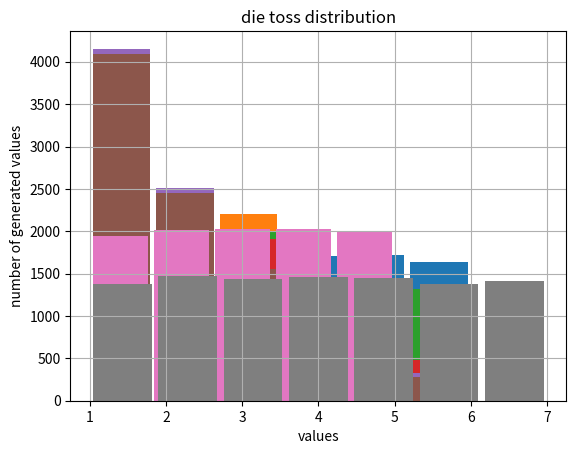

Reproduce this figure in Python.
import random
import matplotlib.pyplot as plt
import math


def TossDie_regular():
    x = random.randint(1, 6)
    return x


def TossDie_influenced1():
    x = random.sample([1, 1, 2, 2, 3, 3, 4, 5, 6], 1)   # sample(values, k): Chooses k unique random elements
    return x[0]                                         # from a sequence or set and creates a new list from them

def TossDie_influenced2():

    random_value = random.random()
    if random_value <= 0.6:
        x = random.randint(1, 3)
        return x
    else:
        x = random.randint(4, 6)
        return x


def TossDie_influenced3():

    probability = [6/21, 5/21, 4/21, 3/21, 2/21, 1/21]
    probability_sum = 0
    x = 1
    random_determination = random.random()

    for value in probability:
        probability_sum += value                        # smaller die values have larger range in interval(0, 1)s
        if random_determination <= probability_sum:     # according to which interval the random number falls it
            return x                                    # it assigns value to the toss die
        x += 1

def TossDie_influenced4():
    _lambda = 0.5
    probability = []

    for y in range(1, 7):
        p = _lambda * math.exp(- _lambda * y)  # probability of exponential distribution
        probability.append(p)

    sp = 0
    for i in probability:
        sp += i

    probability_sum = 0
    x = 1
    random_determination = random.uniform(0, sp)

    for value in probability:
        probability_sum += value
        if random_determination <= probability_sum:
            return x
        x += 1


def TossDie_infliencedExp():

    return random.randint(1, TossDie_regular())


def TossFiveSideDie_uniform():

    while True:
        x = TossDie_regular()

        if x <= 5:
            return x


def TossSevenSideDie_uniform():

    # function returning uniformly random 2 bits of entropy as 1 to 4
    def TwoRandomBits():

        while True:
            x = TossDie_regular()
            if x <= 4:
                return x - 1

    while True:
        # random numbers from 0 to 15 (4 bits of entropy)
        largerUniformRandomNumber = (TwoRandomBits() << 2) | TwoRandomBits()

        if largerUniformRandomNumber <= 6:
            return largerUniformRandomNumber + 1


def plot_histogram(functionName, n = 6):

    generated_values = []
    for i in range(10**4):
        generated_values.append(functionName())
    plt.hist(generated_values, n, rwidth=0.9)
    plt.grid(True)
    plt.xlabel("values")
    plt.ylabel("number of generated values")
    plt.title("die toss distribution")
    plt.show()


print(TossDie_regular())
print(TossDie_influenced1())
print(TossDie_influenced2())
print(TossDie_influenced3())
print(TossDie_influenced4())

print(TossDie_infliencedExp())
print(TossFiveSideDie_uniform())
print(TossSevenSideDie_uniform())

plot_histogram(TossDie_regular)
plot_histogram(TossDie_influenced1)
plot_histogram(TossDie_influenced2)
plot_histogram(TossDie_influenced3)
plot_histogram(TossDie_influenced4)

plot_histogram(TossDie_infliencedExp)
plot_histogram(TossFiveSideDie_uniform, 5)
plot_histogram(TossSevenSideDie_uniform, 7)

